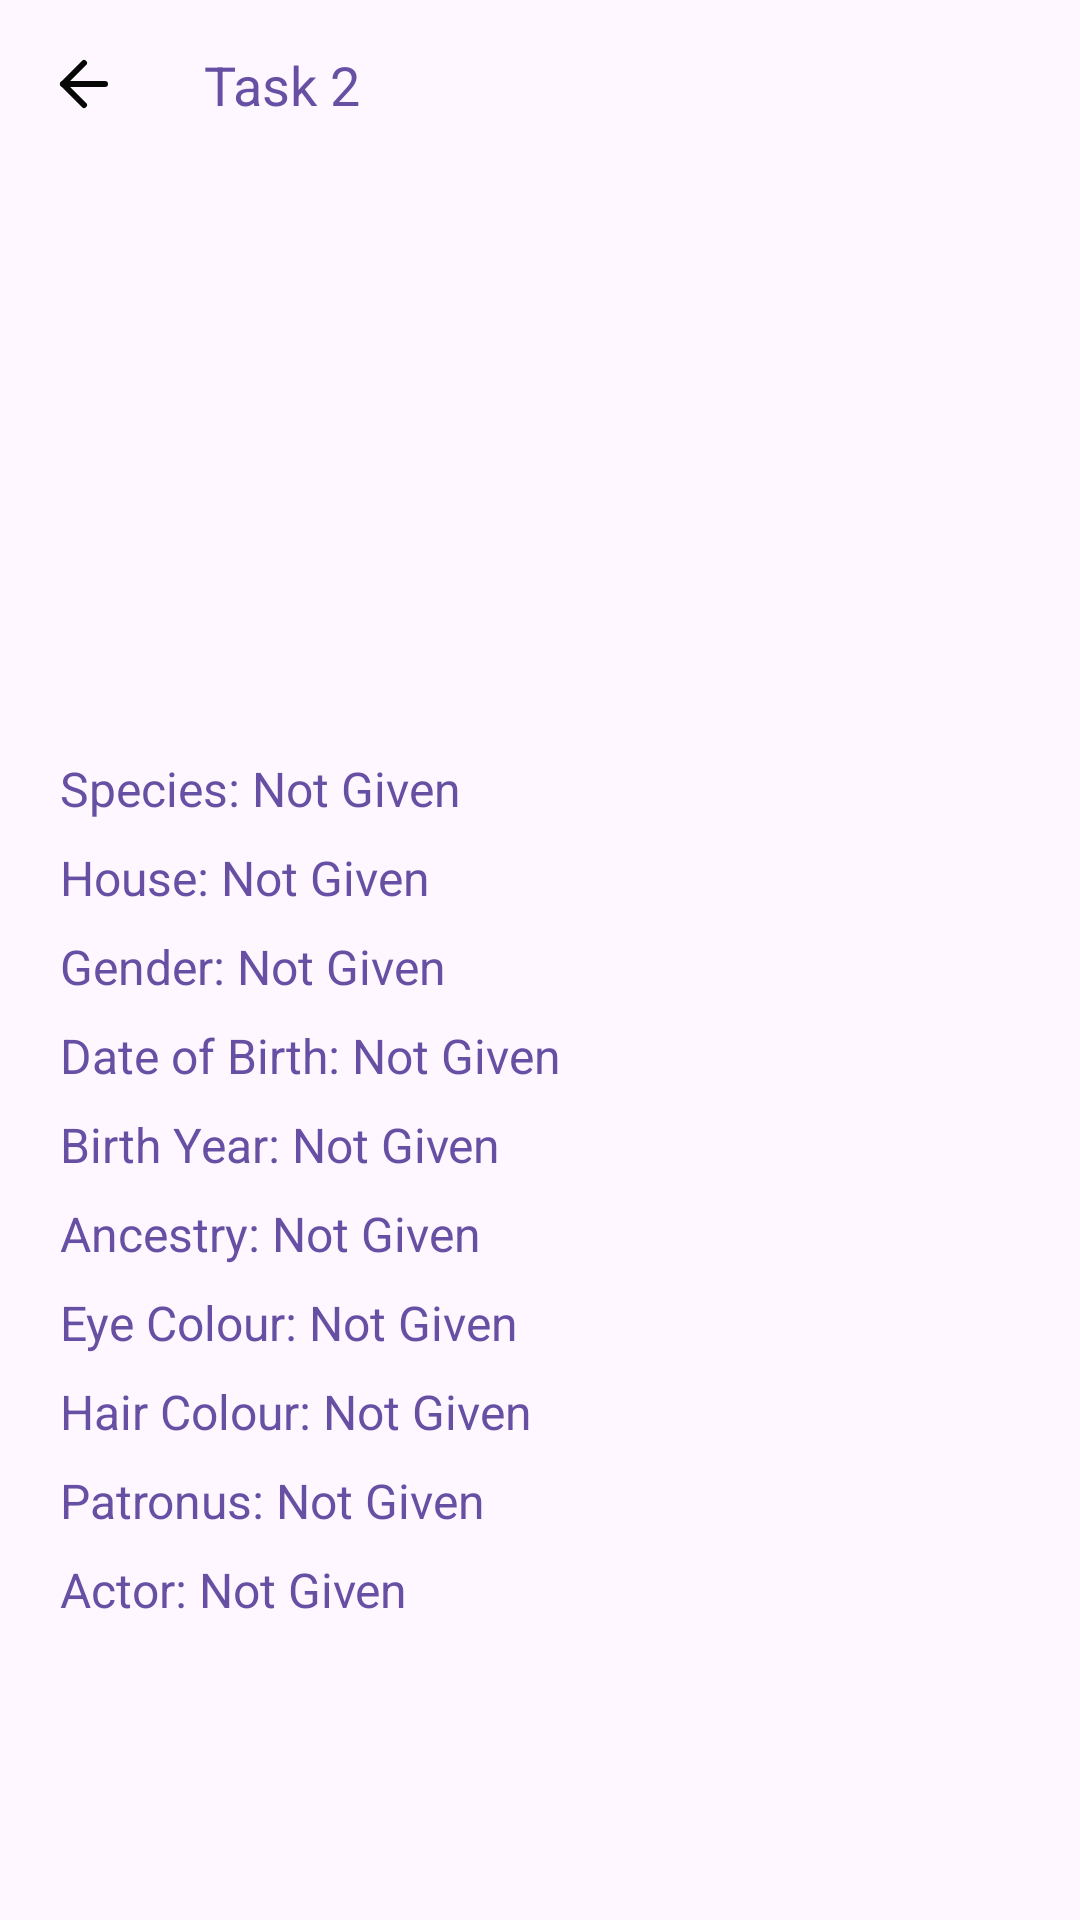

This screen was rendered from an Android layout file. Write that file and the resources it references.
<!-- AndroidManifest.xml: application theme Theme.CMED_Task -->
<!-- res/layout/activity_details.xml -->
<?xml version="1.0" encoding="utf-8"?>
<androidx.constraintlayout.widget.ConstraintLayout xmlns:android="http://schemas.android.com/apk/res/android"
    xmlns:app="http://schemas.android.com/apk/res-auto"
    xmlns:tools="http://schemas.android.com/tools"
    android:id="@+id/main"
    android:layout_width="match_parent"
    android:layout_height="match_parent"
    tools:context=".views.DetailsActivity">

    <androidx.constraintlayout.widget.ConstraintLayout
        android:id="@+id/app_bar"
        android:layout_width="match_parent"
        android:layout_height="wrap_content"
        app:layout_constraintEnd_toEndOf="parent"
        app:layout_constraintStart_toStartOf="parent"
        app:layout_constraintTop_toTopOf="parent">

        <com.google.android.material.textview.MaterialTextView
            android:id="@+id/tvTitle"
            android:layout_width="0dp"
            android:layout_height="wrap_content"
            android:ellipsize="end"
            android:maxLines="1"
            android:padding="12dp"
            android:text="@string/task_2"
            android:textColor="@color/text_color"
            android:textSize="18sp"
            app:layout_constraintBottom_toBottomOf="parent"
            app:layout_constraintEnd_toEndOf="parent"
            app:layout_constraintStart_toEndOf="@+id/ivBack"
            app:layout_constraintTop_toTopOf="parent" />

        <androidx.appcompat.widget.AppCompatImageView
            android:id="@+id/ivBack"
            style="?android:attr/borderlessButtonStyle"
            android:layout_width="wrap_content"
            android:layout_height="wrap_content"
            android:adjustViewBounds="true"
            android:backgroundTintMode="screen"
            android:clickable="true"
            android:focusable="true"
            android:padding="16dp"
            app:layout_constraintBottom_toBottomOf="parent"
            app:layout_constraintStart_toStartOf="parent"
            app:layout_constraintTop_toTopOf="parent"
            app:srcCompat="@drawable/ic_arrow_left" />

    </androidx.constraintlayout.widget.ConstraintLayout>

    <androidx.core.widget.NestedScrollView
        android:layout_width="0dp"
        android:layout_height="wrap_content"
        app:layout_constraintStart_toStartOf="parent"
        app:layout_constraintEnd_toEndOf="parent"
        app:layout_constraintTop_toBottomOf="@id/app_bar">

        <androidx.constraintlayout.widget.ConstraintLayout
            android:layout_width="match_parent"
            android:layout_height="wrap_content"
            app:layout_constraintStart_toStartOf="parent"
            app:layout_constraintEnd_toEndOf="parent"
            android:layout_marginTop="8dp"
            android:layout_marginStart="20dp"
            android:layout_marginEnd="20dp">

            <androidx.appcompat.widget.AppCompatImageView
                android:id="@+id/ivProfile"
                android:layout_width="180dp"
                android:layout_height="180dp"
                android:src="@drawable/blank_image"
                app:layout_constraintEnd_toEndOf="parent"
                app:layout_constraintStart_toStartOf="parent"
                app:layout_constraintTop_toTopOf="parent" />

            <com.google.android.material.textview.MaterialTextView
                android:id="@+id/tvSpecies"
                android:layout_width="0dp"
                android:layout_height="wrap_content"
                android:ellipsize="end"
                android:maxLines="1"
                android:text="@string/species"
                android:textColor="@color/text_color"
                android:textSize="16sp"
                android:layout_marginTop="8dp"
                app:layout_constraintStart_toStartOf="parent"
                app:layout_constraintEnd_toEndOf="parent"
                app:layout_constraintTop_toBottomOf="@id/ivProfile"/>

            <com.google.android.material.textview.MaterialTextView
                android:id="@+id/tvHouse"
                android:layout_width="0dp"
                android:layout_height="wrap_content"
                android:ellipsize="end"
                android:maxLines="1"
                android:text="@string/house"
                android:textColor="@color/text_color"
                android:textSize="16sp"
                android:layout_marginTop="8dp"
                app:layout_constraintStart_toStartOf="parent"
                app:layout_constraintEnd_toEndOf="parent"
                app:layout_constraintTop_toBottomOf="@id/tvSpecies"/>

            <com.google.android.material.textview.MaterialTextView
                android:id="@+id/tvGender"
                android:layout_width="0dp"
                android:layout_height="wrap_content"
                android:ellipsize="end"
                android:maxLines="1"
                android:text="@string/gender"
                android:textColor="@color/text_color"
                android:textSize="16sp"
                android:layout_marginTop="8dp"
                app:layout_constraintStart_toStartOf="parent"
                app:layout_constraintEnd_toEndOf="parent"
                app:layout_constraintTop_toBottomOf="@id/tvHouse"/>

            <com.google.android.material.textview.MaterialTextView
                android:id="@+id/tvBirthDate"
                android:layout_width="0dp"
                android:layout_height="wrap_content"
                android:ellipsize="end"
                android:maxLines="1"
                android:text="@string/birth_date"
                android:textColor="@color/text_color"
                android:textSize="16sp"
                android:layout_marginTop="8dp"
                app:layout_constraintStart_toStartOf="parent"
                app:layout_constraintEnd_toEndOf="parent"
                app:layout_constraintTop_toBottomOf="@id/tvGender"/>

            <com.google.android.material.textview.MaterialTextView
                android:id="@+id/tvBirthYear"
                android:layout_width="0dp"
                android:layout_height="wrap_content"
                android:ellipsize="end"
                android:maxLines="1"
                android:text="@string/birth_year"
                android:textColor="@color/text_color"
                android:textSize="16sp"
                android:layout_marginTop="8dp"
                app:layout_constraintStart_toStartOf="parent"
                app:layout_constraintEnd_toEndOf="parent"
                app:layout_constraintTop_toBottomOf="@id/tvBirthDate"/>

            <com.google.android.material.textview.MaterialTextView
                android:id="@+id/tvAncestry"
                android:layout_width="0dp"
                android:layout_height="wrap_content"
                android:ellipsize="end"
                android:maxLines="1"
                android:text="@string/ancestry"
                android:textColor="@color/text_color"
                android:textSize="16sp"
                android:layout_marginTop="8dp"
                app:layout_constraintStart_toStartOf="parent"
                app:layout_constraintEnd_toEndOf="parent"
                app:layout_constraintTop_toBottomOf="@id/tvBirthYear"/>

            <com.google.android.material.textview.MaterialTextView
                android:id="@+id/tvEyeColour"
                android:layout_width="0dp"
                android:layout_height="wrap_content"
                android:ellipsize="end"
                android:maxLines="1"
                android:text="@string/eye_colour"
                android:textColor="@color/text_color"
                android:textSize="16sp"
                android:layout_marginTop="8dp"
                app:layout_constraintStart_toStartOf="parent"
                app:layout_constraintEnd_toEndOf="parent"
                app:layout_constraintTop_toBottomOf="@id/tvAncestry"/>

            <com.google.android.material.textview.MaterialTextView
                android:id="@+id/tvHairColour"
                android:layout_width="0dp"
                android:layout_height="wrap_content"
                android:ellipsize="end"
                android:maxLines="1"
                android:text="@string/hair_colour"
                android:textColor="@color/text_color"
                android:textSize="16sp"
                android:layout_marginTop="8dp"
                app:layout_constraintStart_toStartOf="parent"
                app:layout_constraintEnd_toEndOf="parent"
                app:layout_constraintTop_toBottomOf="@id/tvEyeColour"/>

            <com.google.android.material.textview.MaterialTextView
                android:id="@+id/tvPatronus"
                android:layout_width="0dp"
                android:layout_height="wrap_content"
                android:ellipsize="end"
                android:maxLines="1"
                android:text="@string/patronus"
                android:textColor="@color/text_color"
                android:textSize="16sp"
                android:layout_marginTop="8dp"
                app:layout_constraintStart_toStartOf="parent"
                app:layout_constraintEnd_toEndOf="parent"
                app:layout_constraintTop_toBottomOf="@id/tvHairColour"/>

            <com.google.android.material.textview.MaterialTextView
                android:id="@+id/tvActor"
                android:layout_width="0dp"
                android:layout_height="wrap_content"
                android:ellipsize="end"
                android:maxLines="1"
                android:text="@string/actor"
                android:textColor="@color/text_color"
                android:textSize="16sp"
                android:layout_marginTop="8dp"
                app:layout_constraintStart_toStartOf="parent"
                app:layout_constraintEnd_toEndOf="parent"
                app:layout_constraintTop_toBottomOf="@id/tvPatronus"/>






        </androidx.constraintlayout.widget.ConstraintLayout>

    </androidx.core.widget.NestedScrollView>

</androidx.constraintlayout.widget.ConstraintLayout>
<!-- resources referenced by this layout -->
<resources>
  <color name="text_color">#6750A4</color>
  <!-- drawable ic_arrow_left (drawable) -->
  <vector xmlns:android="http://schemas.android.com/apk/res/android"
      android:width="24dp"
      android:height="24dp"
      android:viewportWidth="24"
      android:viewportHeight="24">
      <path
          android:pathData="M19,12H5"
          android:strokeLineJoin="round"
          android:strokeWidth="2"
          android:fillColor="#00000000"
          android:strokeColor="#070707"
          android:strokeLineCap="round"/>
      <path
          android:pathData="M12,19L5,12L12,5"
          android:strokeLineJoin="round"
          android:strokeWidth="2"
          android:fillColor="#00000000"
          android:strokeColor="#070707"
          android:strokeLineCap="round"/>
  </vector>
  <string name="actor">Actor: Not Given</string>
  <string name="ancestry">Ancestry: Not Given</string>
  <string name="birth_date">Date of Birth: Not Given</string>
  <string name="birth_year">Birth Year: Not Given</string>
  <string name="eye_colour">Eye Colour: Not Given</string>
  <string name="gender">Gender: Not Given</string>
  <string name="hair_colour">Hair Colour: Not Given</string>
  <string name="house">House: Not Given</string>
  <string name="patronus">Patronus: Not Given</string>
  <string name="species">Species: Not Given</string>
  <string name="task_2">Task 2</string>
  <style name="Theme.CMED_Task" parent="Base.Theme.CMED_Task" />
  <style name="Base.Theme.CMED_Task" parent="Theme.Material3.Light.NoActionBar">
          
          
      </style>
</resources>
